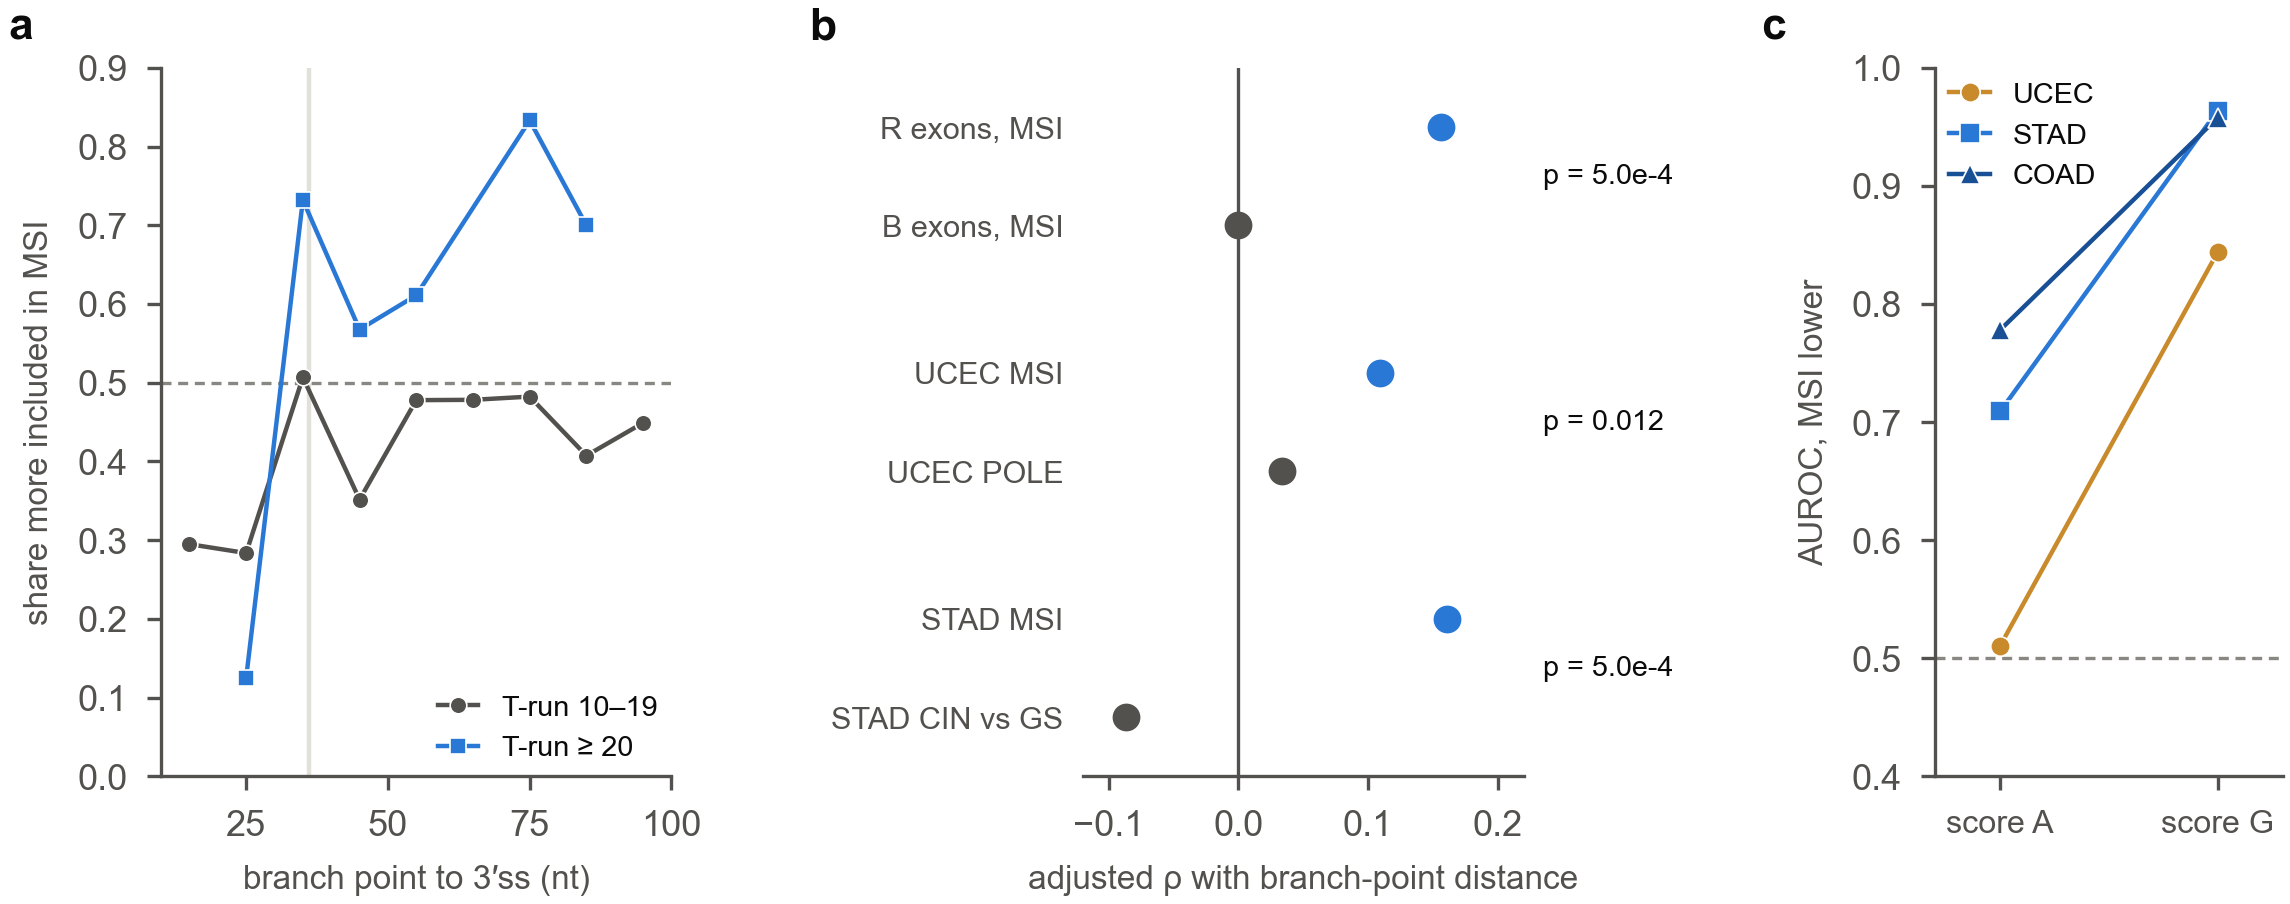

The table this chart was drawn from, first rows:
panel, set, d_bp_bin, n, share_up, rho, test, p, q, q_family, auroc_A, auroc_G
a, T-run 10-19, 10-19, 78.0, 0.2949, , , , , , , 
a, T-run 10-19, 20-29, 335.0, 0.2836, , , , , , , 
a, T-run 10-19, 30-39, 217.0, 0.5069, , , , , , , 
a, T-run 10-19, 40-49, 182.0, 0.3516, , , , , , , 
a, T-run 10-19, 50-59, 113.0, 0.4779, , , , , , , 
a, T-run 10-19, 60-69, 92.0, 0.4783, , , , , , , 
a, T-run 10-19, 70-79, 85.0, 0.4824, , , , , , , 
a, T-run 10-19, 80-89, 81.0, 0.4074, , , , , , , 
a, T-run 10-19, 90-99, 49.0, 0.449, , , , , , , 
a, T-run >=20, 20-29, 24.0, 0.125, , , , , , , 
a, T-run >=20, 30-39, 56.0, 0.7321, , , , , , , 
a, T-run >=20, 40-49, 37.0, 0.5676, , , , , , , 
a, T-run >=20, 50-59, 18.0, 0.6111, , , , , , , 
a, T-run >=20, 70-79, 12.0, 0.8333, , , , , , , 
a, T-run >=20, 80-89, 20.0, 0.7, , , , , , , 
a, reference line, , , 0.5, , , , , , , 
a, rule cut, 36, , , , , , , , , 
b, R exons, MSI, , , , 0.1561, BP4, , , , , 
b, B exons, MSI, , , , -0.0, BS2, , , , , 
b, BS2: difference, , , , 0.1563, supported, 0.0005, 0.001, BS (msi_code_specificity, 4 tests), , 
b, UCEC MSI, , , , 0.109, BS3, , , , , 
b, UCEC POLE, , , , 0.034, BS3, , , , , 
b, BS3: difference, , , , 0.07467, supported, 0.012, 0.012, BS (msi_code_specificity, 4 tests), , 
b, STAD MSI, , , , 0.161, BS4, , , , , 
b, STAD CIN vs GS, , , , -0.087, BS4, , , , , 
b, BS4: difference, , , , 0.2486, supported, 0.0005, 0.001, BS (msi_code_specificity, 4 tests), , 
b, reference line, , , , 0.0, , , , , , 
c, UCEC_TCGA, , , , , EG1, EG2, , , , 0.5106, 0.8439
c, STAD_TCGA, , , , , in-sample for the rule (exploratory), , , , 0.7091, 0.9638
c, COAD_TCGA, , , , , in-sample for the rule (exploratory), , , , 0.7781, 0.9578
